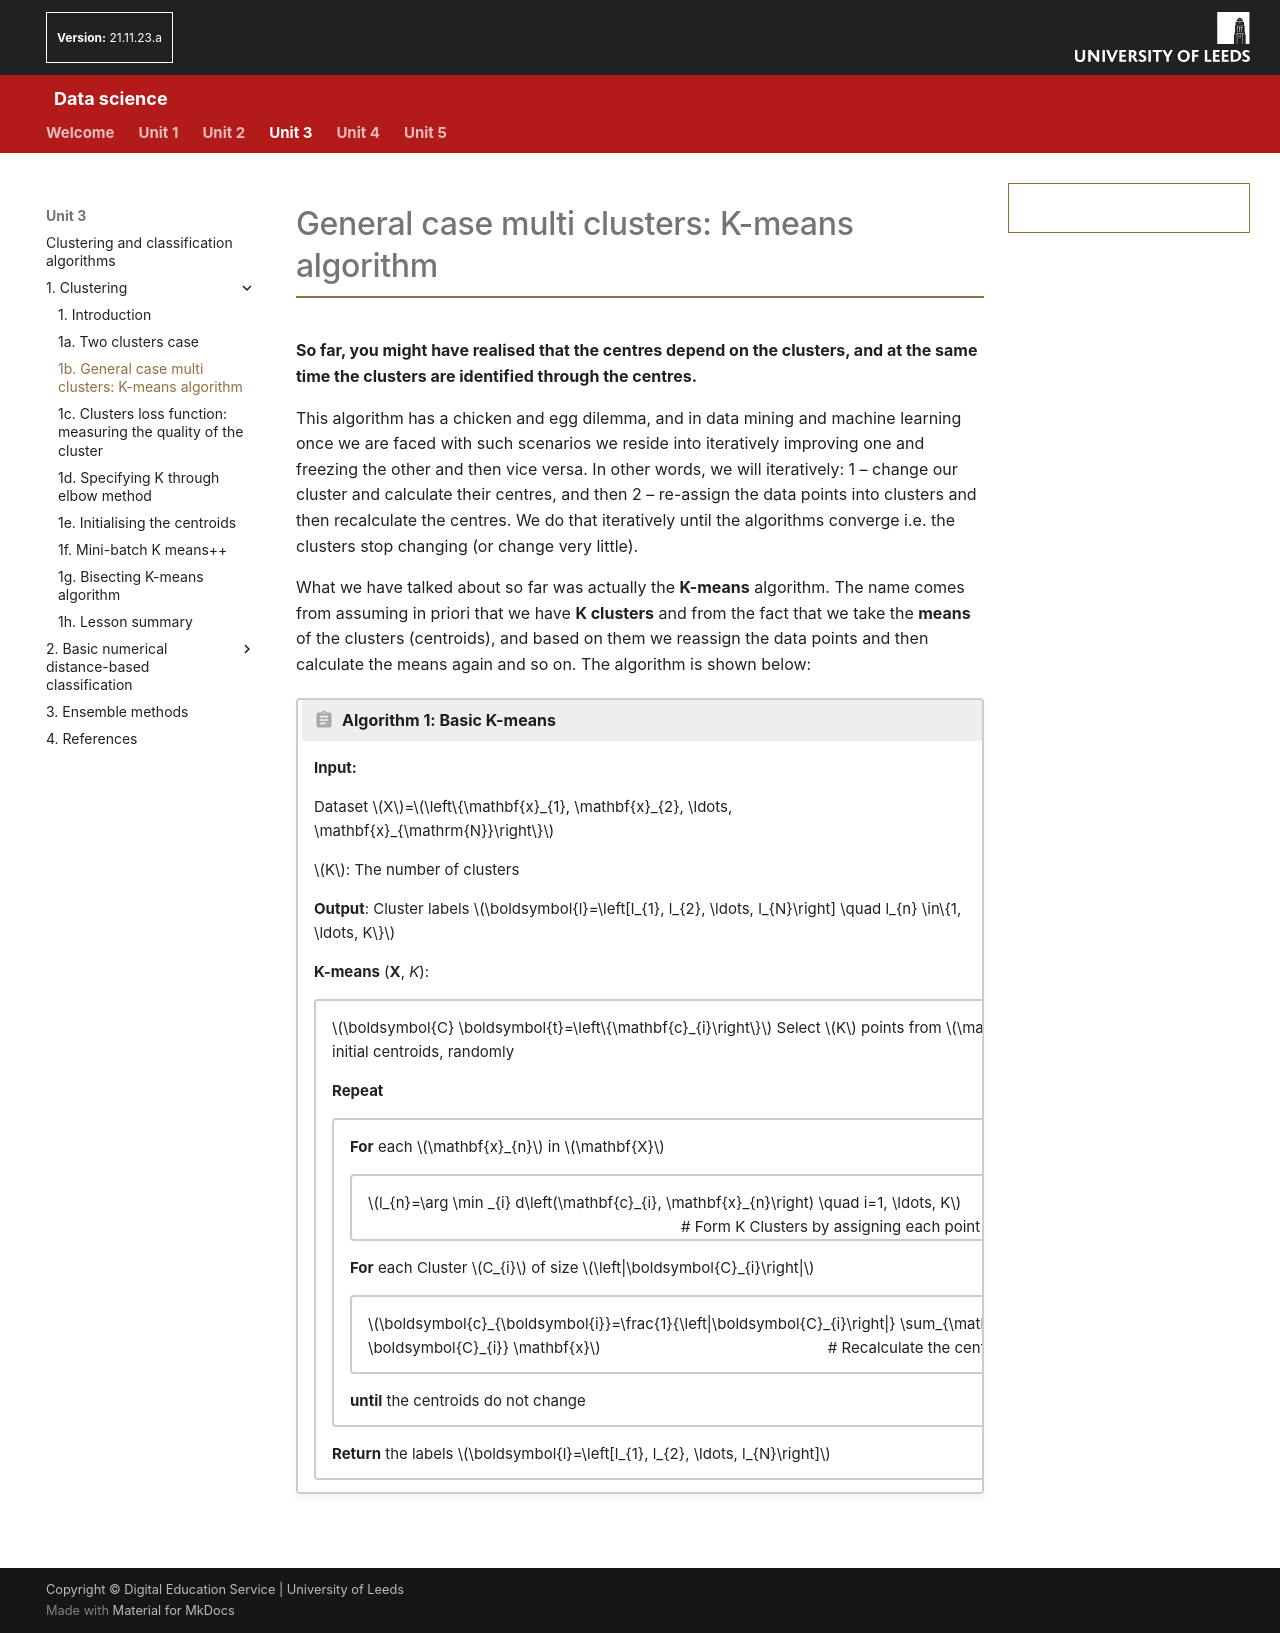

repository: AltahhanAi/Data_Science · page: content/unit3/03_01b_general_case_multi_K/index.html · generator: mkdocs

# General case multi clusters: K-means algorithm

**So far, you might have realised that the centres depend on the clusters, and at the same time the clusters are identified through the centres.**

This algorithm has a chicken and egg dilemma, and in data mining and machine learning once we are faced with such scenarios we reside into iteratively improving one and freezing the other and then vice versa. In other words, we will iteratively: 1 – change our cluster and calculate their centres, and then 2 –  re-assign the data points into clusters and then recalculate the centres. We do that iteratively until the algorithms converge i.e. the clusters stop changing (or change very little).

What we have talked about so far was actually the **K-means** algorithm. The name comes from assuming in priori that we have **K clusters** and from the fact that we take the **means** of the clusters (centroids), and based on them we reassign the data points and then calculate the means again and so on. The algorithm is shown below:

!!! algorithm-heading "Algorithm 1: Basic K-means"

    **Input:**

    Dataset $X$=$\left\{\mathbf{x}_{1}, \mathbf{x}_{2}, \ldots, \mathbf{x}_{\mathrm{N}}\right\}$

    $K$: The number of clusters

    **Output**: Cluster labels $\boldsymbol{l}=\left[l_{1}, l_{2}, \ldots, l_{N}\right] \quad l_{n} \in\{1, \ldots, K\}$

    **K-means** (**X**, *K*):

    !!! algorithm ""
        $\boldsymbol{C} \boldsymbol{t}=\left\{\mathbf{c}_{i}\right\}$ Select $K$ points from $\mathbf{X}$ as initial centroids, randomly

        **Repeat**

        !!! algorithm ""
            **For** each $\mathbf{x}_{n}$ in $\mathbf{X}$  

            !!! algorithm ""

                $l_{n}=\arg \min _{i} d\left(\mathbf{c}_{i}, \mathbf{x}_{n}\right) \quad i=1, \ldots, K$ <span style="float: right;"># Form K Clusters by assigning each point to its closest centroid</span>


            **For** each Cluster $C_{i}$ of size $\left|\boldsymbol{C}_{i}\right|$  

            !!! algorithm ""    

                $\boldsymbol{c}_{\boldsymbol{i}}=\frac{1}{\left|\boldsymbol{C}_{i}\right|} \sum_{\mathbf{x} \in \boldsymbol{C}_{i}} \mathbf{x}$ <span style="float: right;"># Recalculate the centroids for each cluster </span>


            **until** the centroids do not change

        **Return** the labels $\boldsymbol{l}=\left[l_{1}, l_{2}, \ldots, l_{N}\right]$
